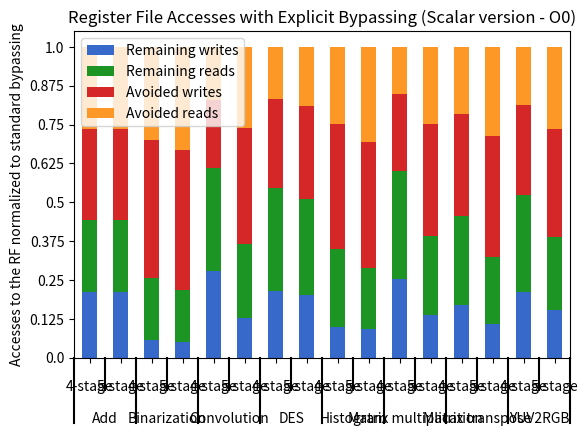

This chart was generated by the following Python code:
#!/usr/bin/env python

import pandas as pd
import numpy as np
from matplotlib import pyplot as plt
from itertools import groupby



def test_table():
    data_table = pd.DataFrame({'Bench':['Add']*2 + ['Binarization']*2 + ['Convolution']*2 + ['DES']*2 + ['Histogram']*2 + ['Matrix multiplication']*2 + ['Matrix transpose']*2 + ['YUV2RGB']*2,
                               'Pipeline':(['4-stage'] + ['5-stage'])*8,
                               #'Accesses':(['writes'] + ['reads'])*16,
                               'Avoided writes':[0.579787234,
0.579787234,
0.8884108258,
0.8996189643,
0.4414904449,
0.7453087305,
0.573243298,
0.5939090001,
0.8016082314,
0.8145092806,
0.4918862161,
0.7225153533,
0.6598202824,
0.7801104972,
0.579787234,
0.691369606],
                               'Remaining writes':[0.420212766,
0.420212766,
0.1115891742,
0.1003810357,
0.5585095551,
0.2546912695,
0.426756702,
0.4060909999,
0.1983917686,
0.1854907194,
0.5081137839,
0.2774846467,
0.3401797176,
0.2198895028,
0.420212766,
0.308630394],
                               'Avoided reads':[0.5312117503,
0.5312117503,
0.5999417007,
0.6665695011,
0.3397061077,
0.5213488295,
0.3348346939,
0.3829051804,
0.4970520448,
0.6089208714,
0.3046072061,
0.493738925,
0.4290962528,
0.5709037472,
0.3751529988,
0.5312117503],
                               'Remaining reads':[0.4687882497,
0.4687882497,
0.4000582993,
0.3334304989,
0.6602938923,
0.4786511705,
0.6651653061,
0.6170948196,
0.5029479552,
0.3910791286,
0.6953927939,
0.506261075,
0.5709037472,
0.4290962528,
0.6248470012,
0.4687882497]
                               }, columns=['Bench','Pipeline','Remaining writes','Remaining reads','Avoided writes','Avoided reads'])
    return data_table

def add_line(ax, xpos, ypos):
    line = plt.Line2D([xpos, xpos], [ypos + .1, ypos],
                      transform=ax.transAxes, color='black')
    line.set_clip_on(False)
    ax.add_line(line)

def label_len(my_index,level):
    labels = my_index.get_level_values(level)
    return [(k, sum(1 for i in g)) for k,g in groupby(labels)]

def label_group_bar_table(ax, df):
    ypos = -.1
    scale = 1./df.index.size
    for level in range(df.index.nlevels)[::-1]:
        pos = 0
        for label, rpos in label_len(df.index,level):
            lxpos = (pos + .5 * rpos)*scale
            ax.text(lxpos, ypos, label, ha='center', transform=ax.transAxes)
            add_line(ax, pos*scale, ypos)
            pos += rpos
        add_line(ax, pos*scale , ypos)
        ypos -= .1


#continue found code
df = test_table().groupby(['Bench','Pipeline']).sum()
fig = plt.figure()
ax = fig.add_subplot(111)
df.plot(kind='bar',stacked=True,color=['#3669c9', '#1d9524', '#d62728', '#fd9827'],ax=fig.gca())
#Below 3 lines remove default labels
labels = ['' for item in ax.get_xticklabels()]
ax.set_xticklabels(labels)
ax.set_xlabel('')
label_group_bar_table(ax, df)
fig.subplots_adjust(bottom=.1*df.index.nlevels)
#Bewlow 2 lines rescale y-axes
ticks = ax.get_yticks()/2
ax.set_yticklabels(ticks)
plt.ylabel('Accesses to the RF normalized to standard bypassing')
plt.title('Register File Accesses with Explicit Bypassing (Scalar version - O0)')
plt.show()